Photos from the image-classification dataset "processed_data" in the GitHub repository FlareItsh/thessi_sample. Its 2 classes are: acne, clear skin.

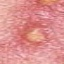
Label: acne

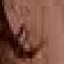
Label: clear skin

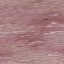
Label: acne

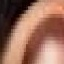
Label: clear skin

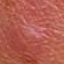
Label: acne

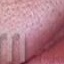
Label: clear skin
